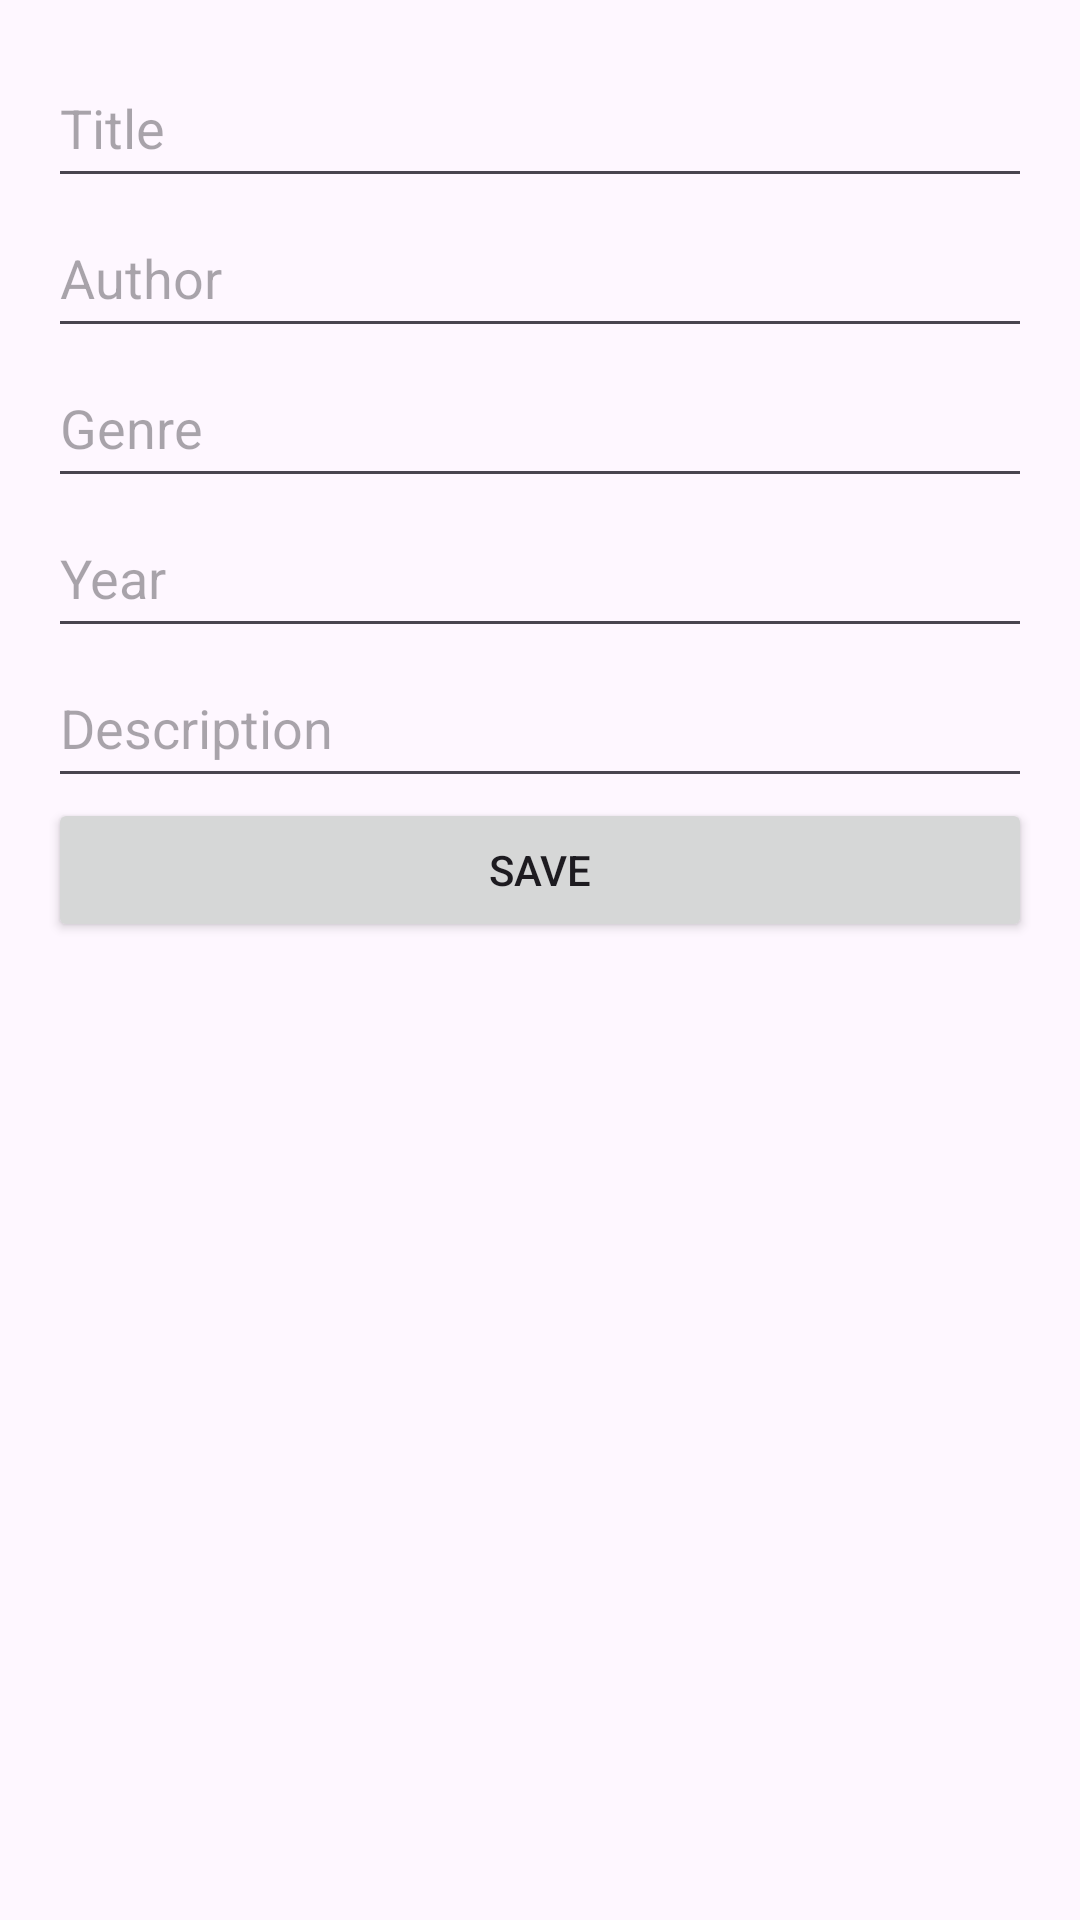

This screen was rendered from an Android layout file. Write that file and the resources it references.
<!-- AndroidManifest.xml: application theme Theme.MobileApps20252301321040 -->
<!-- res/layout/activity_book_form.xml -->
<?xml version="1.0" encoding="utf-8"?>
<ScrollView
xmlns:android="http://schemas.android.com/apk/res/android"
android:layout_width="match_parent"
android:layout_height="match_parent">

<LinearLayout
    android:orientation="vertical"
    android:padding="16dp"
    android:layout_width="match_parent"
    android:layout_height="wrap_content">

    <EditText
        android:id="@+id/etTitle"
        android:hint="Title"
        android:layout_width="match_parent"
        android:layout_height="50dp"/>
    <EditText
        android:id="@+id/etAuthor"
        android:hint="Author"
        android:layout_width="match_parent"
        android:layout_height="50dp"/>
    <EditText
        android:id="@+id/etGenre"
        android:hint="Genre"
        android:layout_width="match_parent"
        android:layout_height="50dp"/>
    <EditText
        android:id="@+id/etYear"
        android:hint="Year"
        android:inputType="number"
        android:layout_width="match_parent"
        android:layout_height="50dp"/>
    <EditText
        android:id="@+id/etDescription"
        android:hint="Description"
        android:layout_width="match_parent"
        android:layout_height="50dp"/>

    <Button
        android:id="@+id/btnSaveBook"
        android:text="Save"
        android:layout_width="match_parent"
        android:layout_height="wrap_content"/>

</LinearLayout>
</ScrollView>
<!-- resources referenced by this layout -->
<resources>
  <style name="Theme.MobileApps20252301321040" parent="Base.Theme.MobileApps20252301321040" />
  <style name="Base.Theme.MobileApps20252301321040" parent="Theme.Material3.DayNight.NoActionBar">
          
          
      </style>
</resources>
